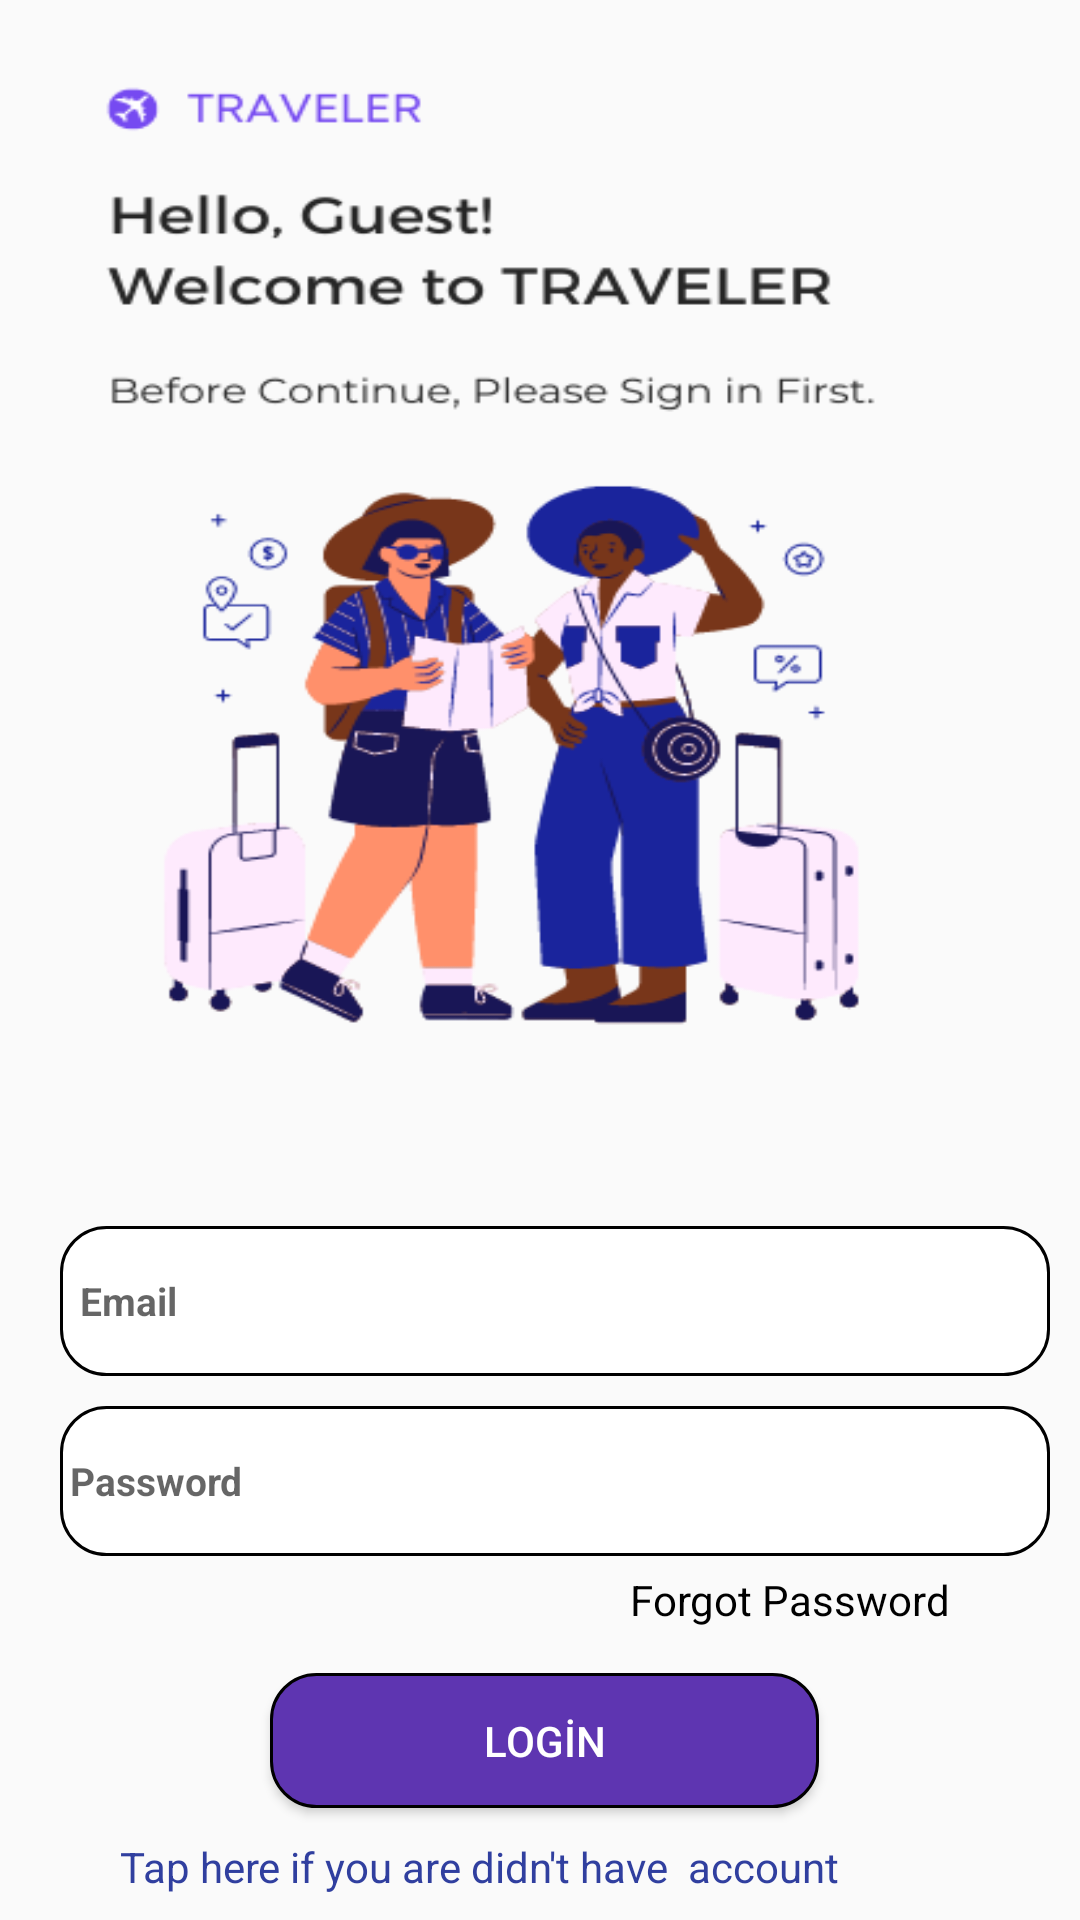

Write the Android layout XML for this screen, with the resource values it uses.
<!-- AndroidManifest.xml: application theme Theme.HotelApi -->
<!-- res/layout/acitivity_login.xml -->
<?xml version="1.0" encoding="utf-8"?>
<androidx.constraintlayout.widget.ConstraintLayout xmlns:android="http://schemas.android.com/apk/res/android"
    xmlns:app="http://schemas.android.com/apk/res-auto"
    xmlns:tools="http://schemas.android.com/tools"
    android:layout_width="match_parent"
    android:layout_height="match_parent"

    android:background="@drawable/login_page"
    android:orientation="vertical"
    tools:context=".ui.activity.LoginActivity">

    <LinearLayout
        android:layout_width="match_parent"
        android:layout_height="wrap_content"
        android:layout_marginTop="400dp"
        android:orientation="vertical"
        app:layout_constraintBottom_toBottomOf="parent"
        app:layout_constraintEnd_toEndOf="parent"
        app:layout_constraintStart_toStartOf="parent"
        app:layout_constraintTop_toTopOf="parent">

        <LinearLayout
            android:id="@+id/linearLayout"
            android:layout_width="411dp"
            android:layout_height="wrap_content"
            android:orientation="vertical"
            tools:layout_editor_absoluteY="480dp">

            <EditText
                android:id="@+id/emailText"
                android:layout_width="330dp"
                android:layout_height="50dp"
                android:layout_marginStart="20dp"
                android:background="@drawable/edittex_style"
                android:ems="10"
                android:hint="  Email"
                android:inputType="textEmailAddress"
                android:textSize="13sp"
                android:textStyle="bold" />

            <EditText
                android:id="@+id/passwordText"
                android:layout_width="330dp"
                android:layout_height="50dp"
                android:layout_marginStart="20dp"
                android:layout_marginTop="10dp"
                android:background="@drawable/edittex_style"
                android:ems="10"
                android:hint=" Password"
                android:textStyle="bold"
                android:inputType="textPassword"
                android:textSize="13sp" />

        </LinearLayout>

        <LinearLayout
            android:id="@+id/linearLayout2"
            android:layout_width="411dp"
            android:layout_height="wrap_content"
            android:orientation="vertical"
            tools:layout_editor_absoluteY="588dp">

            <TextView
                android:id="@+id/forgotPass"
                android:layout_width="match_parent"
                android:layout_height="wrap_content"
                android:layout_marginStart="210dp"
                android:layout_marginTop="5dp"
                android:text="Forgot Password"
                android:textColor="@color/myBlack"/>
        </LinearLayout>

        <LinearLayout
            android:id="@+id/linearLayout3"
            android:layout_width="411dp"
            android:layout_height="wrap_content"
            android:orientation="vertical"
            tools:layout_editor_absoluteY="626dp">

            <Button
                android:id="@+id/LoginButton"
                android:layout_width="183dp"
                android:layout_height="45dp"
                android:layout_marginStart="90dp"
                android:layout_marginTop="15dp"
                android:background="@drawable/button_style"
                android:text="LOGİN"
                android:textColor="@color/myWhite"
                tools:layout_editor_absoluteX="94dp"
                tools:layout_editor_absoluteY="658dp" />

            <TextView
                android:id="@+id/toSignup"
                android:layout_width="317dp"
                android:layout_height="wrap_content"
                android:layout_marginStart="40dp"
                android:layout_marginTop="10dp"
                android:text="Tap here if you are didn't have  account "
                android:textColor="@color/colorPrimaryDark"
                tools:layout_editor_absoluteX="72dp"
                tools:layout_editor_absoluteY="775dp" />

        </LinearLayout>
    </LinearLayout>

</androidx.constraintlayout.widget.ConstraintLayout>
<!-- resources referenced by this layout -->
<resources>
  <color name="colorPrimaryDark">#303F9F</color>
  <color name="myBlack">#000000</color>
  <color name="myWhite">#FFFFFF</color>
  <!-- drawable button_style (drawable) -->
  <?xml version="1.0" encoding="utf-8"?>
  
  <shape xmlns:android="http://schemas.android.com/apk/res/android"
      android:shape="rectangle"
      android:padding="10dp">
      <stroke
          android:width="1dp"
          android:color="@color/myBlack" />
      <solid android:color="#5E35B1" />
      <corners
          android:bottomRightRadius="15dp"
          android:bottomLeftRadius="15dp"
          android:topLeftRadius="15dp"
          android:topRightRadius="15dp" />
  </shape>
  <!-- drawable edittex_style (drawable) -->
  <?xml version="1.0" encoding="utf-8"?>
  
  <shape xmlns:android="http://schemas.android.com/apk/res/android"
      android:shape="rectangle"
      android:padding="10dp">
      <stroke
          android:width="1dp"
          android:color="@color/myBlack" />
      <solid android:color="@color/myWhite" />
      <corners
          android:bottomRightRadius="15dp"
          android:bottomLeftRadius="15dp"
          android:topLeftRadius="15dp"
          android:topRightRadius="15dp" />
  </shape>
  <!-- drawable login_page: png bitmap (drawable, 50419 bytes) -->
  <style name="Theme.HotelApi" parent="Theme.MaterialComponents.DayNight.DarkActionBar">
          
          <item name="colorPrimary">@color/purple_500</item>
          <item name="colorPrimaryVariant">@color/purple_700</item>
          <item name="colorOnPrimary">@color/white</item>
          
          <item name="colorSecondary">@color/teal_200</item>
          <item name="colorSecondaryVariant">@color/teal_700</item>
          <item name="colorOnSecondary">@color/black</item>
          
          <item name="android:statusBarColor">?attr/colorPrimaryVariant</item>
          
      </style>
  <color name="purple_500">#FF6200EE</color>
  <color name="purple_700">#FF3700B3</color>
  <color name="white">#FFFFFFFF</color>
  <color name="teal_200">#FF03DAC5</color>
  <color name="teal_700">#FF018786</color>
  <color name="black">#FF000000</color>
</resources>
